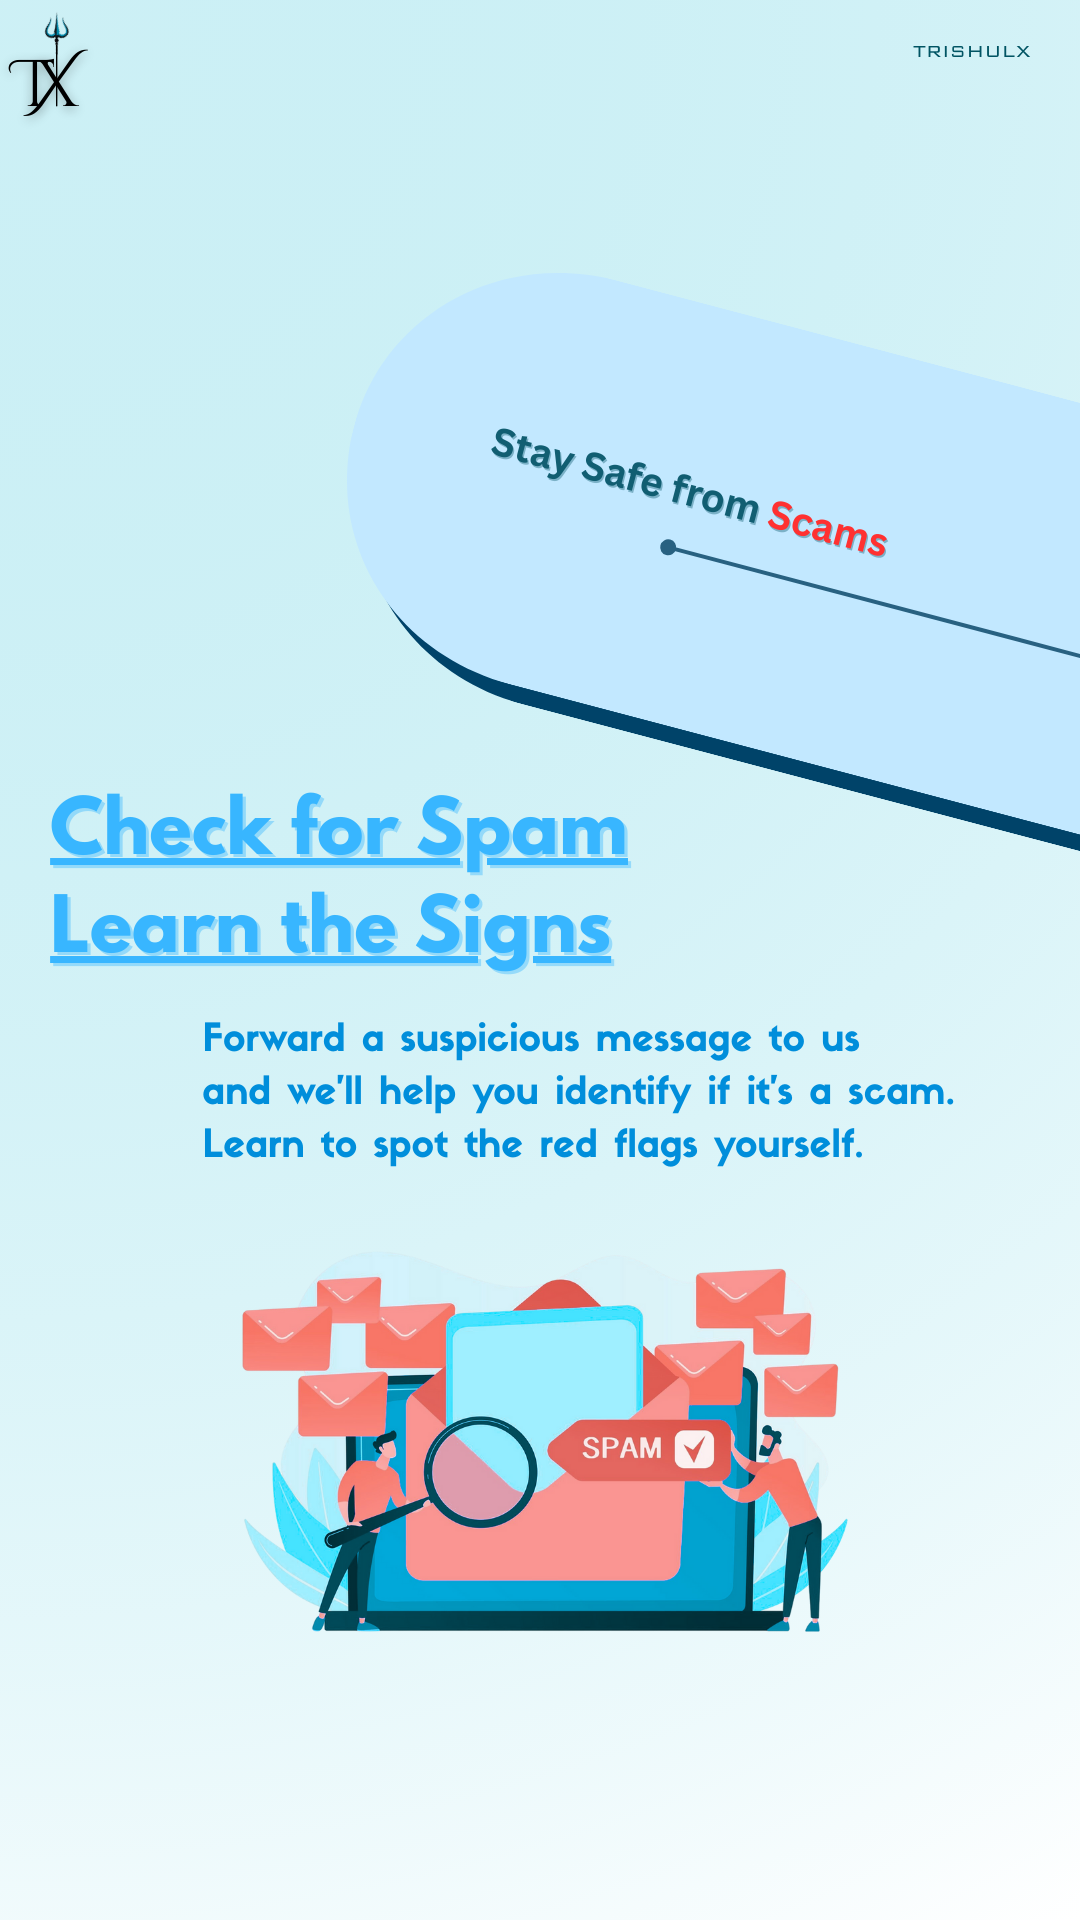

Write the Android layout XML for this screen, with the resource values it uses.
<!-- AndroidManifest.xml: application theme Theme.Daksh19 -->
<!-- res/layout/activity_intropage1.xml -->
<RelativeLayout
    xmlns:android="http://schemas.android.com/apk/res/android"
    xmlns:tools="http://schemas.android.com/tools"
    android:id="@+id/rootLayout"
    android:layout_width="match_parent"
    android:layout_height="match_parent"
    tools:context=".intropage1">

    
    <LinearLayout
        android:id="@+id/layout"
        android:layout_width="match_parent"
        android:layout_height="match_parent"
        android:background="@drawable/intro5"
        android:orientation="vertical">

        

        <LinearLayout
            android:layout_width="match_parent"
            android:layout_height="wrap_content"
            android:layout_marginTop="750dp"
            android:orientation="horizontal"
            android:padding="16dp">

            <Button
                android:id="@+id/SkipButton"
                android:layout_width="wrap_content"
                android:layout_height="wrap_content"
                android:layout_marginLeft="50dp"
                android:backgroundTint="#0017BAD3"
                android:text="SKIP"
                android:textColor="#CC040404" />

            <Button
                android:id="@+id/nextButton"
                android:layout_width="wrap_content"
                android:layout_height="wrap_content"
                android:layout_marginLeft="100dp"
                android:backgroundTint="#17BAD3"
                android:text="NEXT"
                android:textColor="@android:color/white" />

        </LinearLayout>
    </LinearLayout>

    

</RelativeLayout>
<!-- resources referenced by this layout -->
<resources>
  <!-- drawable intro5: png bitmap (drawable, 453578 bytes) -->
  <style name="Theme.Daksh19" parent="Base.Theme.Daksh19" />
  <style name="Base.Theme.Daksh19" parent="Theme.Material3.DayNight.NoActionBar">
          
          
      </style>
</resources>
